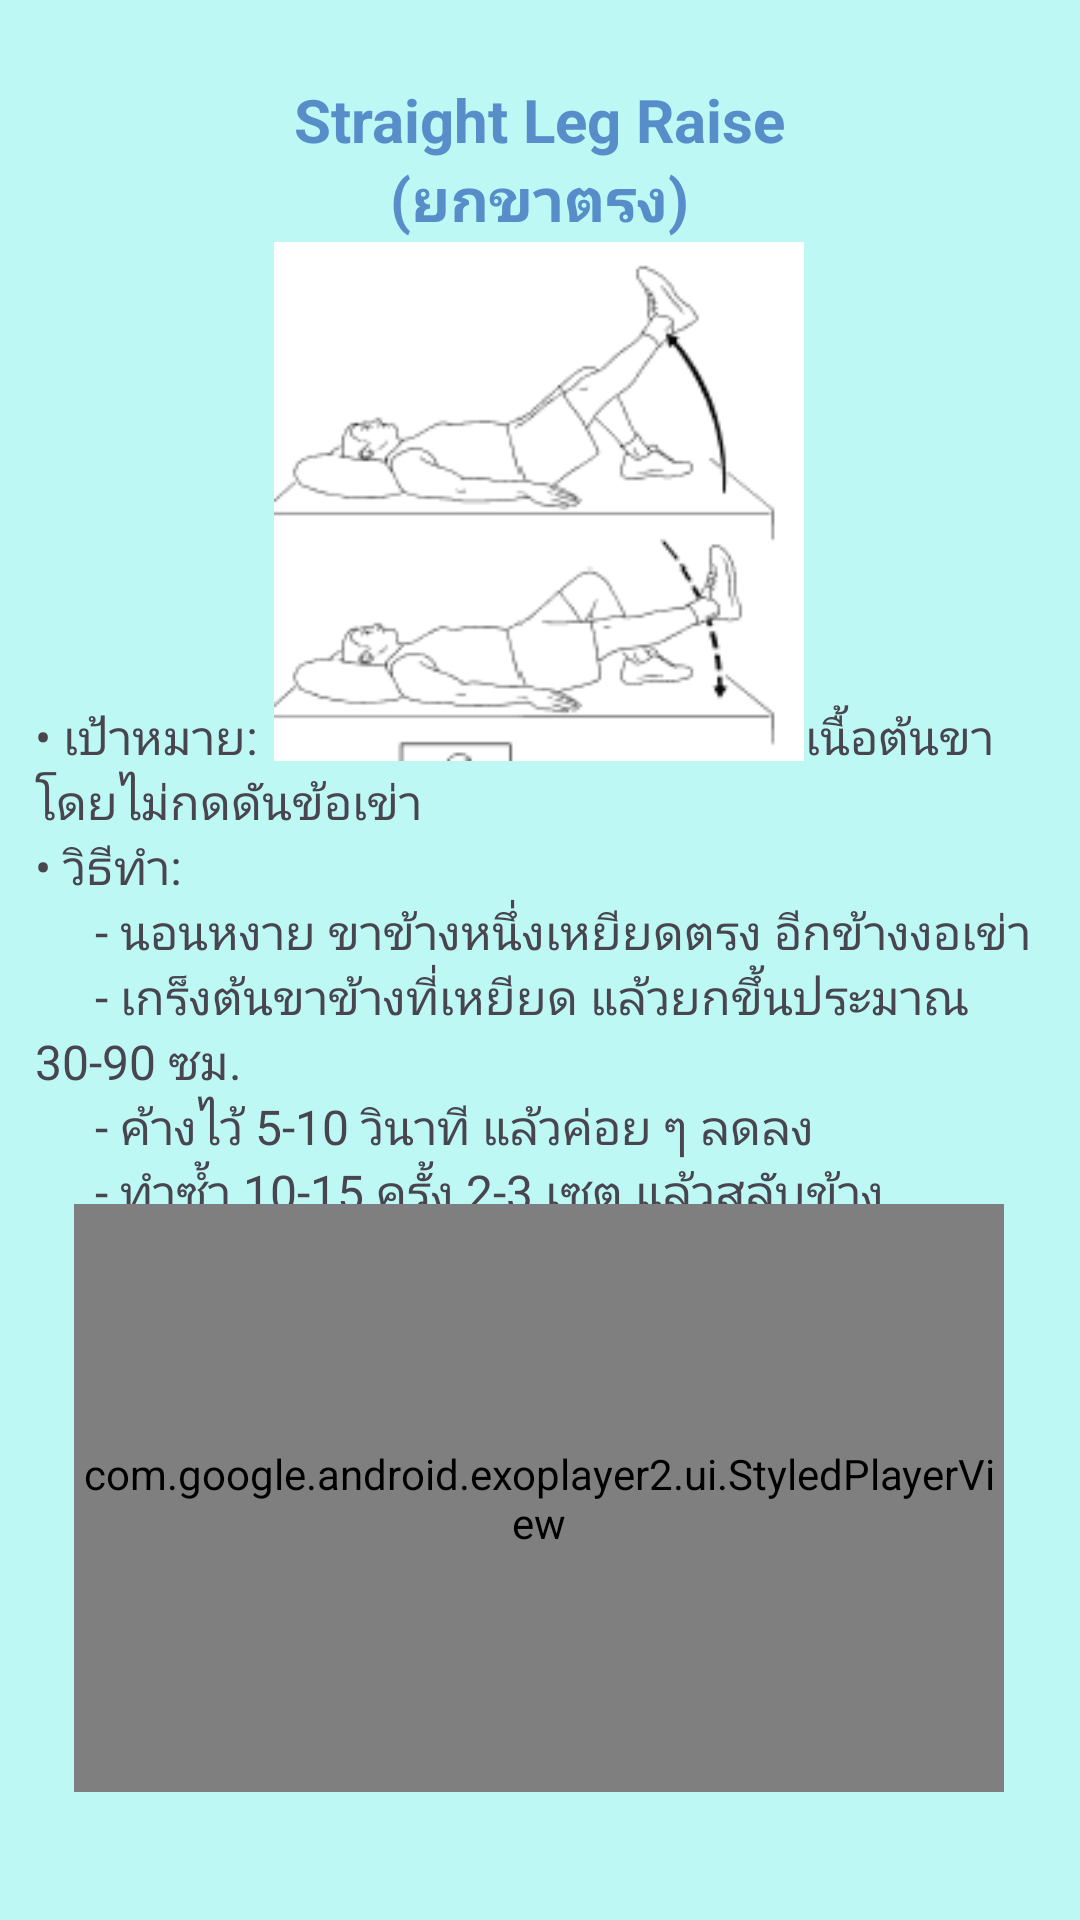

This screen was rendered from an Android layout file. Write that file and the resources it references.
<!-- AndroidManifest.xml: application theme Theme.PhysioPal -->
<!-- res/layout/activity_straight_leg_raise.xml -->
<?xml version="1.0" encoding="utf-8"?>
<androidx.constraintlayout.widget.ConstraintLayout xmlns:android="http://schemas.android.com/apk/res/android"
    xmlns:app="http://schemas.android.com/apk/res-auto"
    xmlns:tools="http://schemas.android.com/tools"
    android:id="@+id/main"
    android:layout_width="match_parent"
    android:layout_height="match_parent"
    android:background="#BDF8F5"
    tools:context=".StraightLegRaise">

    <TextView
        android:id="@+id/textView67"
        android:layout_width="336dp"
        android:layout_height="186dp"
        android:text="&#8226; เป้าหมาย: เพิ่มความแข็งแรงของกล้ามเนื้อต้นขาโดยไม่กดดันข้อเข่า&#10;&#8226; วิธีทำ: &#10;&#9;&#9;&#9;- นอนหงาย ขาข้างหนึ่งเหยียดตรง อีกข้างงอเข่า&#10;&#9;&#9;&#9;- เกร็งต้นขาข้างที่เหยียด แล้วยกขึ้นประมาณ 30-90 ซม.&#10;&#9;&#9;&#9;- ค้างไว้ 5-10 วินาที แล้วค่อย ๆ ลดลง&#10;&#9;&#9;&#9;- ทำซ้ำ 10-15 ครั้ง 2-3 เซต แล้วสลับข้าง"
        android:textSize="16sp"
        app:layout_constraintBottom_toBottomOf="parent"
        app:layout_constraintEnd_toEndOf="parent"
        app:layout_constraintHorizontal_bias="0.493"
        app:layout_constraintStart_toStartOf="parent"
        app:layout_constraintTop_toTopOf="parent"
        app:layout_constraintVertical_bias="0.517" />

    <ImageView
        android:id="@+id/imageView28"
        android:layout_width="266dp"
        android:layout_height="173dp"
        app:layout_constraintBottom_toBottomOf="parent"
        app:layout_constraintEnd_toEndOf="parent"
        app:layout_constraintHorizontal_bias="0.496"
        app:layout_constraintStart_toStartOf="parent"
        app:layout_constraintTop_toTopOf="parent"
        app:layout_constraintVertical_bias="0.173"
        app:srcCompat="@drawable/straightlegraise" />

    <TextView
        android:id="@+id/textView66"
        android:layout_width="256dp"
        android:layout_height="58dp"
        android:gravity="center"
        android:text="Straight Leg Raise&#10;(ยกขาตรง)"
        android:textColor="#578ECA"
        android:textSize="20sp"
        android:textStyle="bold"
        app:layout_constraintBottom_toBottomOf="parent"
        app:layout_constraintEnd_toEndOf="parent"
        app:layout_constraintHorizontal_bias="0.496"
        app:layout_constraintStart_toStartOf="parent"
        app:layout_constraintTop_toTopOf="parent"
        app:layout_constraintVertical_bias="0.042" />

    <com.google.android.exoplayer2.ui.StyledPlayerView
        android:id="@+id/playerView"
        android:layout_width="310dp"
        android:layout_height="196dp"
        app:layout_constraintBottom_toBottomOf="parent"
        app:layout_constraintEnd_toEndOf="parent"
        app:layout_constraintHorizontal_bias="0.495"
        app:layout_constraintStart_toStartOf="parent"
        app:layout_constraintTop_toTopOf="parent"
        app:layout_constraintVertical_bias="0.904" />
</androidx.constraintlayout.widget.ConstraintLayout>
<!-- resources referenced by this layout -->
<resources>
  <!-- drawable straightlegraise: png bitmap (drawable, 3303 bytes) -->
  <style name="Theme.PhysioPal" parent="Base.Theme.PhysioPal" />
  <style name="Base.Theme.PhysioPal" parent="Theme.Material3.DayNight.NoActionBar">
          
          
          <item name="android:windowBackground">@color/blue</item>
      </style>
  <color name="blue">#2973BD</color>
</resources>
